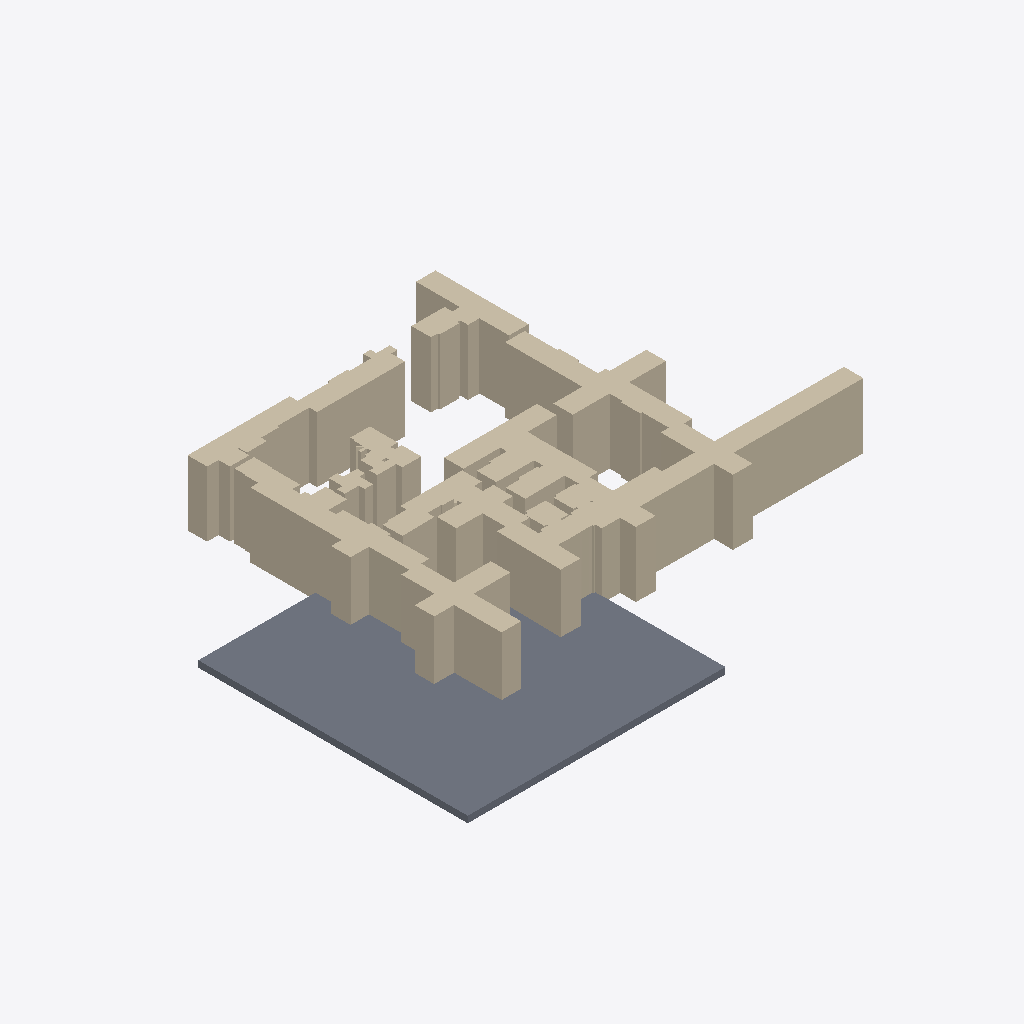
Isometric view of an IFC building model (IFC-SPF (STEP), schema IFC4, length unit metre), seen from the south-west, elements coloured by IFC class: 78 walls (beige), 1 slab (grey).
Extent 8.0 m × 6.6 m × 1.0 m (x, y, z). Storeys (1): Ground Floor at 0.00 m. Elements (99): 98 IfcWallStandardCase, 1 IfcSlab.

HEADER;
FILE_DESCRIPTION(('ViewDefinition [CoordinationView]'),'2;1');
FILE_NAME('','2025-11-12T22:46:00',(''),(''),'IfcOpenShell [number]','IfcOpenShell [number]','');
FILE_SCHEMA(('IFC4'));
ENDSEC;
DATA;
#13=IFCPROJECT('0JZsEShBrF9w3kzJlDrxua',#5,'Floorplan Project',$,$,$,$,(#10,#11,#12),#17);
#23=IFCSITE('2DYBZH81jAMwwy2EoU3maC',#5,'Site',$,$,$,#22,$,.ELEMENT.,$,$,$,$,$);
#29=IFCBUILDING('2rRDsUtLj9sQ4ir1XH1sVl',#5,'Building',$,$,$,#28,$,$,$,$,$);
#35=IFCBUILDINGSTOREY('3EZvV1N3HAjP4uVoADWI2p',#5,'Ground Floor',$,$,#34,$,$,$,0.0);
#1710=IFCSLAB('0Ew6Tn59DCMepJw23vMusL',#5,'Floor',$,$,#1709,#1721,'FLOOR',$);
#1693=IFCWALLSTANDARDCASE('0Hi8GJQw5CbBKms7iKU7U6',#5,'Wall_8_27',$,$,#1692,#1704,$,$);
#1234=IFCWALLSTANDARDCASE('0ch4nFoML5vxlSAT2CkwRX',#5,'Wall_8_0',$,$,#1233,#1245,$,$);
#571=IFCWALLSTANDARDCASE('3Ekt5nP2n7VuifK7u1WE3g',#5,'Wall_5_0',$,$,#570,#582,$,$);
#163=IFCWALLSTANDARDCASE('3$bS8nQvf8aOpQaGRFjBSA',#5,'Wall_1_3',$,$,#162,#174,$,$);
#1336=IFCWALLSTANDARDCASE('1XxC6nhKz6If98_RTfFPC2',#5,'Wall_8_6',$,$,#1335,#1347,$,$);
#1115=IFCWALLSTANDARDCASE('38K5Jsi$H5qwPfqBiviWKt',#5,'Wall_7_9',$,$,#1114,#1126,$,$);
#1319=IFCWALLSTANDARDCASE('0TkxtGMyX9AgpOhcLoTYbR',#5,'Wall_8_5',$,$,#1318,#1330,$,$);
#197=IFCWALLSTANDARDCASE('3hQSCpsv11pPXXEyvrBd1A',#5,'Wall_2_1',$,$,#196,#208,$,$);
#1642=IFCWALLSTANDARDCASE('1V3_YBkKbD5BDo8419Sd3u',#5,'Wall_8_24',$,$,#1641,#1653,$,$);
#299=IFCWALLSTANDARDCASE('1Js55V6Mz8KvR4aajOhoih',#5,'Wall_2_7',$,$,#298,#310,$,$);
#1574=IFCWALLSTANDARDCASE('3tCAcWCcv9N8nY3seZbxFB',#5,'Wall_8_20',$,$,#1573,#1585,$,$);
#1353=IFCWALLSTANDARDCASE('3HE9BNlUD18BYveHritWje',#5,'Wall_8_7',$,$,#1352,#1364,$,$);
#1251=IFCWALLSTANDARDCASE('1JcQiSn8T4Rx6RksypHkZa',#5,'Wall_8_1',$,$,#1250,#1262,$,$);
#1302=IFCWALLSTANDARDCASE('0is$6Scbr2px$eelsEaCoU',#5,'Wall_8_4',$,$,#1301,#1313,$,$);
#129=IFCWALLSTANDARDCASE('3yD1eqIPP6a8oVdwOL_oHr',#5,'Wall_1_1',$,$,#128,#140,$,$);
#1676=IFCWALLSTANDARDCASE('0YHyA03iHEEgwnunamHtTL',#5,'Wall_8_26',$,$,#1675,#1687,$,$);
#1030=IFCWALLSTANDARDCASE('1WcM58qVzBu977REEhtuzV',#5,'Wall_7_4',$,$,#1029,#1041,$,$);
#265=IFCWALLSTANDARDCASE('1TVwR3WJj1cRmkaUD5Jg4N',#5,'Wall_2_5',$,$,#264,#276,$,$);
#605=IFCWALLSTANDARDCASE('2X5MPoQ7fEJ8rLfh63LWk2',#5,'Wall_5_2',$,$,#604,#616,$,$);
#231=IFCWALLSTANDARDCASE('2UkdDJUbbAJO8n1QDC1leB',#5,'Wall_2_3',$,$,#230,#242,$,$);
#1387=IFCWALLSTANDARDCASE('0Hn2oj3ofA3BMBHBBOYuW3',#5,'Wall_8_9',$,$,#1386,#1398,$,$);
#1404=IFCWALLSTANDARDCASE('1lMvlJ9WnDneof32oERjZc',#5,'Wall_8_10',$,$,#1403,#1415,$,$);
#248=IFCWALLSTANDARDCASE('22c8RepoD5tQazxMZ0IloI',#5,'Wall_2_4',$,$,#247,#259,$,$);
#843=IFCWALLSTANDARDCASE('2Z$BOL3lz0X9wPn907J$Jy',#5,'Wall_6_1',$,$,#842,#854,$,$);
#1285=IFCWALLSTANDARDCASE('22trXNrGP1LeOvEnw$luVp',#5,'Wall_8_3',$,$,#1284,#1296,$,$);
#673=IFCWALLSTANDARDCASE('0ikcdG1rv1WAmthzfJDU42',#5,'Wall_5_6',$,$,#672,#684,$,$);
#1659=IFCWALLSTANDARDCASE('3f6tmMgRzFARliPDURbiYd',#5,'Wall_8_25',$,$,#1658,#1670,$,$);
#1608=IFCWALLSTANDARDCASE('1h7y59HIvD6BfI6y1XKOh7',#5,'Wall_8_22',$,$,#1607,#1619,$,$);
#486=IFCWALLSTANDARDCASE('2xH$v219L62ufrS_jQPxk0',#5,'Wall_3_10',$,$,#485,#497,$,$);
#877=IFCWALLSTANDARDCASE('0aRbvfsyb9kxiEfO1YCKC5',#5,'Wall_6_3',$,$,#876,#888,$,$);
#316=IFCWALLSTANDARDCASE('0H5RxCSlLApusxcWoh9YHg',#5,'Wall_3_0',$,$,#315,#327,$,$);
#1625=IFCWALLSTANDARDCASE('3wgXIctQLDaeYBQGLHRfRp',#5,'Wall_8_23',$,$,#1624,#1636,$,$);
#1489=IFCWALLSTANDARDCASE('3f59Uixpf1hhFpiv4YJvgS',#5,'Wall_8_15',$,$,#1488,#1500,$,$);
#707=IFCWALLSTANDARDCASE('2cNLW919jAMBb$bKKK_x6v',#5,'Wall_5_8',$,$,#706,#718,$,$);
#741=IFCWALLSTANDARDCASE('36_Ft5zB9C7AHeVtRzn3pf',#5,'Wall_5_10',$,$,#740,#752,$,$);
#112=IFCWALLSTANDARDCASE('0LOw$Cevv8JRsv6GV3n3$M',#5,'Wall_1_0',$,$,#111,#123,$,$);
#95=IFCWALLSTANDARDCASE('07gjWvjM535wrtWIuCLC75',#5,'Wall_0_3',$,$,#94,#106,$,$);
#554=IFCWALLSTANDARDCASE('12b4oTbIT91PgliL7jGVr4',#5,'Wall_4_3',$,$,#553,#565,$,$);
#469=IFCWALLSTANDARDCASE('2qH7Pqc1fB_viSJnlfRW6D',#5,'Wall_3_9',$,$,#468,#480,$,$);
#503=IFCWALLSTANDARDCASE('0d8z8jW9nBlAndLMH6I9G3',#5,'Wall_4_0',$,$,#502,#514,$,$);
#1472=IFCWALLSTANDARDCASE('1MQNupoYH24Q1y$c5j4GLe',#5,'Wall_8_14',$,$,#1471,#1483,$,$);
#639=IFCWALLSTANDARDCASE('0jU8nvtVrFluryW7R5D_5Z',#5,'Wall_5_4',$,$,#638,#650,$,$);
#1506=IFCWALLSTANDARDCASE('2oeB3TTNDEaxF21ISkhods',#5,'Wall_8_16',$,$,#1505,#1517,$,$);
#809=IFCWALLSTANDARDCASE('0CzA7dr0XABOhKcmGiblDJ',#5,'Wall_5_14',$,$,#808,#820,$,$);
#1540=IFCWALLSTANDARDCASE('35tv3b6Vz4fRtLnF5bP4N0',#5,'Wall_8_18',$,$,#1539,#1551,$,$);
#333=IFCWALLSTANDARDCASE('2DV3grKcT2hwRPNvQKTA2o',#5,'Wall_3_1',$,$,#332,#344,$,$);
#1438=IFCWALLSTANDARDCASE('04mpJ7WN9CqBXsgYrOdZiR',#5,'Wall_8_12',$,$,#1437,#1449,$,$);
#1421=IFCWALLSTANDARDCASE('2ApA7h2Kb5f9C5Qj9mofPd',#5,'Wall_8_11',$,$,#1420,#1432,$,$);
#1523=IFCWALLSTANDARDCASE('1SlQbvH890v8$oCsxsQsKd',#5,'Wall_8_17',$,$,#1522,#1534,$,$);
#452=IFCWALLSTANDARDCASE('3bWzYr9MfEHfbUJAXolW3f',#5,'Wall_3_8',$,$,#451,#463,$,$);
#1455=IFCWALLSTANDARDCASE('09tgk3PybAz976mtjZLutt',#5,'Wall_8_13',$,$,#1454,#1466,$,$);
#775=IFCWALLSTANDARDCASE('0CqlMGyKP6aAO$U$bJ6AFS',#5,'Wall_5_12',$,$,#774,#786,$,$);
#520=IFCWALLSTANDARDCASE('1qzW2lMlP8U9sXzz3vTjRe',#5,'Wall_4_1',$,$,#519,#531,$,$);
#537=IFCWALLSTANDARDCASE('0KjelbNLPFv96wcpKo8EJ_',#5,'Wall_4_2',$,$,#536,#548,$,$);
#401=IFCWALLSTANDARDCASE('0ewe67IqrEWQMRMiE_oZtP',#5,'Wall_3_5',$,$,#400,#412,$,$);
#1149=IFCWALLSTANDARDCASE('1UszLvoc90dPIbUfTTXC69',#5,'Wall_7_11',$,$,#1148,#1160,$,$);
#792=IFCWALLSTANDARDCASE('11wbdu$Y14zgZNlMYdQmje',#5,'Wall_5_13',$,$,#791,#803,$,$);
#826=IFCWALLSTANDARDCASE('0YEaXmMEX8v9c0Qs9$e9CK',#5,'Wall_6_0',$,$,#825,#837,$,$);
#622=IFCWALLSTANDARDCASE('1jVA0X80HDfRgpGcQhwKZf',#5,'Wall_5_3',$,$,#621,#633,$,$);
#78=IFCWALLSTANDARDCASE('0S3yWU5ZTEURD6UhEv8_W3',#5,'Wall_0_2',$,$,#77,#89,$,$);
#435=IFCWALLSTANDARDCASE('3m4V_4fBX34eg6J9Aqg7oB',#5,'Wall_3_7',$,$,#434,#446,$,$);
#180=IFCWALLSTANDARDCASE('3h4Z8JyPf2eh1G5wNo3DVA',#5,'Wall_2_0',$,$,#179,#191,$,$);
#1370=IFCWALLSTANDARDCASE('1ZEamMhOXAZA4qiBmdGihz',#5,'Wall_8_8',$,$,#1369,#1381,$,$);
#61=IFCWALLSTANDARDCASE('2CZtRwTc9DGufOA41wXuFI',#5,'Wall_0_1',$,$,#60,#72,$,$);
#1098=IFCWALLSTANDARDCASE('2JAOtAZGP8dxhqYoSjLcha',#5,'Wall_7_8',$,$,#1097,#1109,$,$);
#1591=IFCWALLSTANDARDCASE('0NKlY_VEz48huvtftE8XBk',#5,'Wall_8_21',$,$,#1590,#1602,$,$);
#418=IFCWALLSTANDARDCASE('2NM1XTnZj7Lh8Ipujgl2DG',#5,'Wall_3_6',$,$,#417,#429,$,$);
#1013=IFCWALLSTANDARDCASE('3a_wDeFUHFQPs$qR3AiRDq',#5,'Wall_7_3',$,$,#1012,#1024,$,$);
#860=IFCWALLSTANDARDCASE('3Qv5GtDaf7_gRQLzx9bD37',#5,'Wall_6_2',$,$,#859,#871,$,$);
#1268=IFCWALLSTANDARDCASE('34uXUb8656eOwGaxqWCnlG',#5,'Wall_8_2',$,$,#1267,#1279,$,$);
#1081=IFCWALLSTANDARDCASE('2sTqA7q0n0JQxEz$UP2cVH',#5,'Wall_7_7',$,$,#1080,#1092,$,$);
#146=IFCWALLSTANDARDCASE('2pW2ucglPA5xUOXnOZA2bl',#5,'Wall_1_2',$,$,#145,#157,$,$);
#911=IFCWALLSTANDARDCASE('2xdsGVdor3jB8dAoG_d5d8',#5,'Wall_6_5',$,$,#910,#922,$,$);
#1557=IFCWALLSTANDARDCASE('3yC_dIGE14wBNWJK7YZQsO',#5,'Wall_8_19',$,$,#1556,#1568,$,$);
#44=IFCWALLSTANDARDCASE('1lwuNKZdf8Re705rHY5WJF',#5,'Wall_0_0',$,$,#43,#55,$,$);
#367=IFCWALLSTANDARDCASE('3Bnhn$ieL3Sx9CSVHMqX9h',#5,'Wall_3_3',$,$,#366,#378,$,$);
#962=IFCWALLSTANDARDCASE('17rL3JzdHBqxFkJeB0TRqa',#5,'Wall_7_0',$,$,#961,#973,$,$);
#928=IFCWALLSTANDARDCASE('3Ba3AZuzz9b8EC7mPnt_il',#5,'Wall_6_6',$,$,#927,#939,$,$);
ENDSEC;